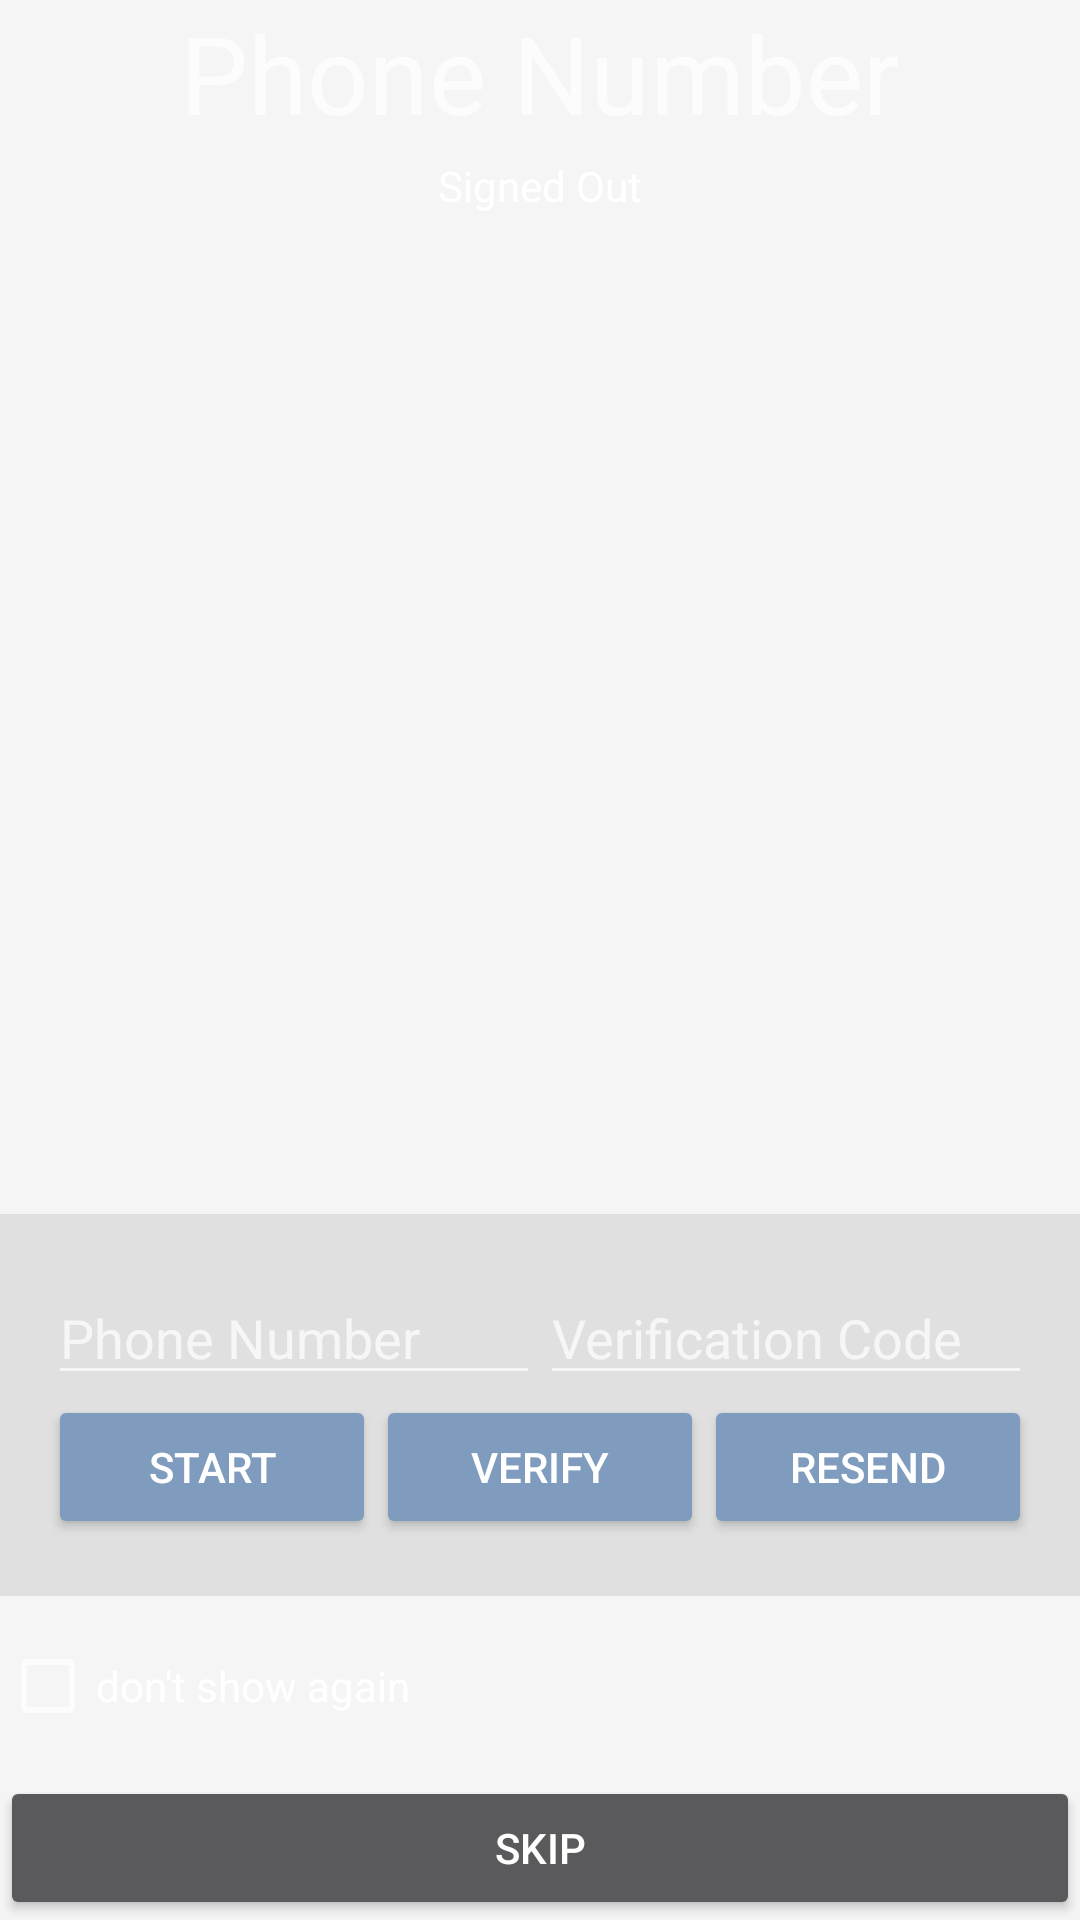

Write the Android layout XML for this screen, with the resource values it uses.
<!-- AndroidManifest.xml: application theme AppTheme -->
<!-- res/layout/activity_auth.xml -->
<LinearLayout xmlns:android="http://schemas.android.com/apk/res/android"
    xmlns:tools="http://schemas.android.com/tools"
    android:id="@+id/main_layout"
    android:layout_width="match_parent"
    android:layout_height="match_parent"
    android:background="@color/grey_100"
    android:orientation="vertical"
    android:weightSum="4">

    <LinearLayout
        android:layout_width="match_parent"
        android:layout_height="23dp"
        android:layout_weight="3"
        android:gravity="center_horizontal"
        android:orientation="vertical">

        <ImageView
            android:id="@+id/icon"

            android:layout_width="wrap_content"
            android:layout_height="wrap_content"
            android:contentDescription="TODO" />
        //android:contentDescription="@string/desc_firebase_lockup"
        //android:src="@drawable/firebase_lockup_400"


        <TextView
            android:id="@+id/titleText"
            android:layout_width="wrap_content"
            android:layout_height="wrap_content"
            android:layout_marginBottom="@dimen/title_bottom_margin"
            android:text="@string/phone_title_text"
            android:theme="@style/ThemeOverlay.MyTitleText" />

        <TextView
            android:id="@+id/status"
            style="@style/ThemeOverlay.MyTextDetail"
            android:text="@string/signed_out" />

        <TextView
            android:id="@+id/detail"
            style="@style/ThemeOverlay.MyTextDetail"
            tools:text="Firebase User ID: 123456789abc" />

    </LinearLayout>


    <RelativeLayout
        android:layout_width="match_parent"
        android:layout_height="0dp"
        android:layout_weight="1"
        android:background="@color/grey_300"
        android:gravity="center_vertical">

        <LinearLayout
            android:id="@+id/phoneAuthFields"
            android:layout_width="match_parent"
            android:layout_height="wrap_content"
            android:orientation="vertical"
            android:paddingLeft="16dp"
            android:paddingRight="16dp">

            <LinearLayout
                android:layout_width="match_parent"
                android:layout_height="wrap_content"
                android:orientation="horizontal"
                android:weightSum="2.0">

                <EditText
                    android:id="@+id/fieldPhoneNumber"
                    android:layout_width="0dp"
                    android:layout_height="wrap_content"
                    android:layout_weight="1.0"
                    android:hint="@string/hint_phone_number"
                    android:inputType="phone"
                    android:autofillHints="" />

                <EditText
                    android:id="@+id/fieldVerificationCode"
                    android:layout_width="0dp"
                    android:layout_height="wrap_content"
                    android:layout_weight="1.0"
                    android:hint="@string/hint_verification_code"
                    android:inputType="number" />

            </LinearLayout>

            <LinearLayout
                android:layout_width="match_parent"
                android:layout_height="wrap_content"
                android:orientation="horizontal"
                android:weightSum="3.0">

                <Button
                    android:id="@+id/buttonStartVerification"
                    style="@style/Widget.AppCompat.Button.Colored"
                    android:layout_width="0dp"
                    android:layout_height="wrap_content"
                    android:layout_weight="1.0"
                    android:text="@string/start_phone_auth"
                    android:theme="@style/ThemeOverlay.MyDarkButton" />

                <Button
                    android:id="@+id/buttonVerifyPhone"
                    style="@style/Widget.AppCompat.Button.Colored"
                    android:layout_width="0dp"
                    android:layout_height="wrap_content"
                    android:layout_weight="1.0"
                    android:text="@string/verify_phone_auth"
                    android:theme="@style/ThemeOverlay.MyDarkButton" />

                <Button
                    android:id="@+id/buttonResend"
                    style="@style/Widget.AppCompat.Button.Colored"
                    android:layout_width="0dp"
                    android:layout_height="wrap_content"
                    android:layout_weight="1.0"
                    android:text="@string/resend_phone_auth"
                    android:theme="@style/ThemeOverlay.MyDarkButton" />
            </LinearLayout>

        </LinearLayout>

        <LinearLayout
            android:id="@+id/signedInButtons"
            android:layout_width="match_parent"
            android:layout_height="wrap_content"
            android:layout_centerInParent="true"
            android:orientation="horizontal"
            android:paddingLeft="16dp"
            android:paddingRight="16dp"
            android:visibility="gone"
            android:weightSum="1.0">

            <Button
                android:id="@+id/signOutButton"
                style="@style/Widget.AppCompat.Button.Colored"
                android:layout_width="0dp"
                android:layout_height="wrap_content"
                android:layout_weight="1.0"
                android:text="@string/sign_out"
                android:theme="@style/ThemeOverlay.MyDarkButton" />

        </LinearLayout>

    </RelativeLayout>

    <CheckBox
        android:id="@+id/checkBox"
        android:layout_width="match_parent"
        android:layout_height="60dp"
        android:onClick="clicke"
        android:text="@string/dont_show" />

    <Button
        android:id="@+id/button2"
        android:layout_width="match_parent"
        android:layout_height="wrap_content"
        android:layout_weight="3"
        android:text="@string/skip" />

</LinearLayout>
<!-- resources referenced by this layout -->
<resources>
  <color name="grey_100">#F5F5F5</color>
  <color name="grey_300">#E0E0E0</color>
  <string name="desc_firebase_lockup">Firebase logo and name</string>
  <string name="dont_show">don\'t show again</string>
  <string name="hint_phone_number">Phone Number</string>
  <string name="hint_verification_code">Verification Code</string>
  <string name="phone_title_text">Phone Number</string>
  <string name="resend_phone_auth">Resend</string>
  <string name="sign_out">Sign Out</string>
  <string name="signed_out">Signed Out</string>
  <string name="skip">skip</string>
  <string name="start_phone_auth">Start</string>
  <string name="verify_phone_auth">Verify</string>
  <style name="ThemeOverlay.MyDarkButton" parent="ThemeOverlay.AppCompat.Dark">
  <item name="colorButtonNormal">@color/grey_500</item>
  <item name="colorAccent">@color/colorAccent</item>
  <item name="android:layout_marginRight">4dp</item>
  <item name="android:layout_marginLeft">4dp</item>
  <item name="android:textColor">@android:color/white</item>
  </style>
  <style name="ThemeOverlay.MyTextDetail" parent="AppTheme">
  <item name="android:layout_width">wrap_content</item>
  <item name="android:layout_height">wrap_content</item>
  <item name="android:fadeScrollbars">true</item>
  <item name="android:gravity">center</item>
  <item name="android:maxLines">5</item>
  <item name="android:padding">4dp</item>
  <item name="android:scrollbars">vertical</item>
  <item name="android:textSize">14sp</item>
  </style>
  <style name="ThemeOverlay.MyTitleText" parent="AppTheme">
  <item name="android:gravity">center</item>
  <item name="android:textSize">36sp</item>
  </style>
  <style name="AppTheme" parent="Theme.AppCompat">
          
          <item name="colorPrimary">@color/colorPrimary</item>
          <item name="colorPrimaryDark">@color/colorPrimaryDark</item>
          <item name="colorAccent">@color/colorAccent</item>
      </style>
  <color name="grey_500">#9E9E9E</color>
  <color name="colorAccent">#7f9cbe</color>
  <color name="colorPrimary">#a0f9ee</color>
  <color name="colorPrimaryDark">#00574B</color>
</resources>
